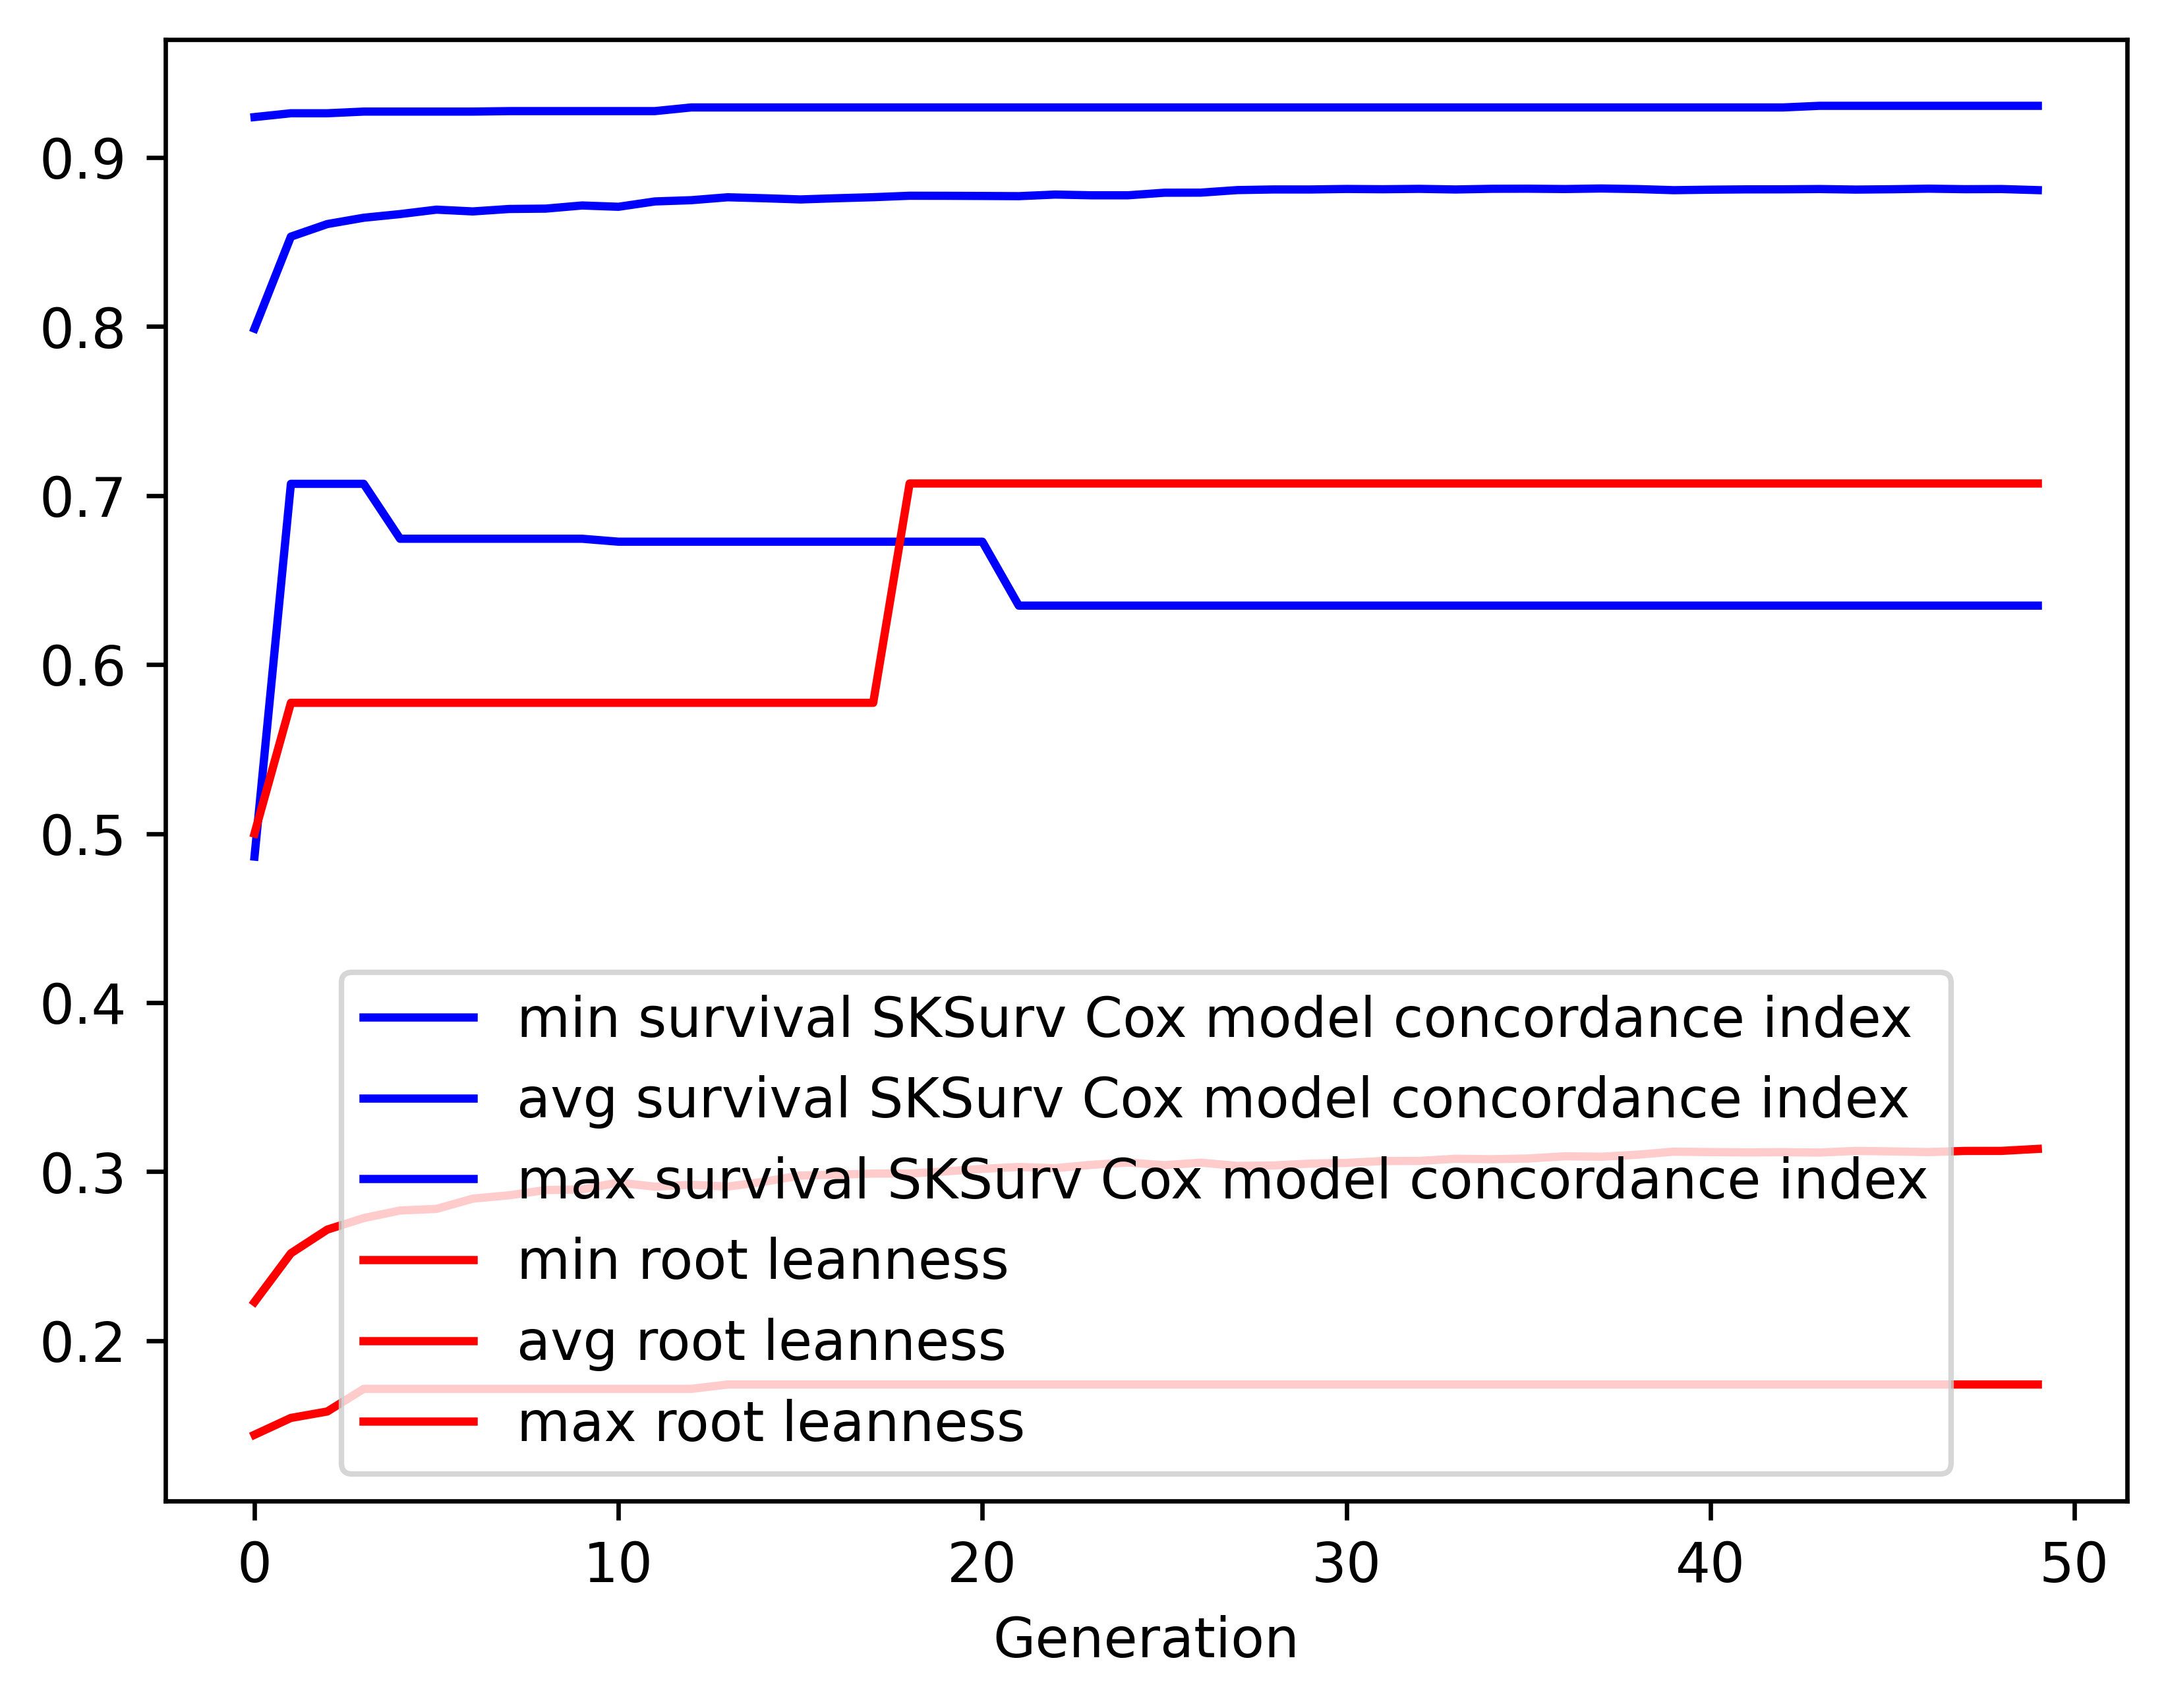

The data file committed next to this chart (first rows):
gen, evals, gen_feats, explored, survival SKSurv Cox model concordance in…, survival SKSurv Cox model concordance in…, survival SKSurv Cox model concordance in…, survival SKSurv Cox model concordance in…, root leanness_min, root leanness_avg, root leanness_max, root leanness_std
0, 500, 310, 310, 0.4864, 0.7987, 0.9239, 0.08128, 0.1443, 0.2229, 0.5, 0.05821
1, 408, 292, 341, 0.7069, 0.8531, 0.9261, 0.04039, 0.1543, 0.2517, 0.5774, 0.0606
2, 394, 277, 363, 0.7069, 0.8606, 0.9261, 0.04273, 0.1581, 0.2657, 0.5774, 0.06749
3, 381, 273, 375, 0.7069, 0.8643, 0.9271, 0.04407, 0.1715, 0.2725, 0.5774, 0.07066
4, 403, 264, 381, 0.6744, 0.8665, 0.9271, 0.04701, 0.1715, 0.277, 0.5774, 0.07695
5, 379, 264, 388, 0.6744, 0.8691, 0.9271, 0.04722, 0.1715, 0.278, 0.5774, 0.0779
6, 403, 258, 392, 0.6744, 0.8681, 0.9271, 0.04936, 0.1715, 0.284, 0.5774, 0.08023
7, 389, 264, 395, 0.6744, 0.8695, 0.9274, 0.05072, 0.1715, 0.286, 0.5774, 0.08363
8, 400, 265, 395, 0.6744, 0.8697, 0.9274, 0.05215, 0.1715, 0.2891, 0.5774, 0.08663
9, 408, 255, 395, 0.6744, 0.8716, 0.9274, 0.05291, 0.1715, 0.2895, 0.5774, 0.089
10, 392, 256, 395, 0.6727, 0.8708, 0.9274, 0.05479, 0.1715, 0.2936, 0.5774, 0.09309
11, 408, 271, 395, 0.6727, 0.874, 0.9274, 0.05343, 0.1715, 0.2911, 0.5774, 0.09314
12, 385, 258, 398, 0.6727, 0.8747, 0.9296, 0.05334, 0.1715, 0.2923, 0.5774, 0.09342
13, 388, 266, 399, 0.6727, 0.8764, 0.9296, 0.05228, 0.1741, 0.2912, 0.5774, 0.09244
14, 401, 255, 400, 0.6727, 0.8759, 0.9296, 0.05282, 0.1741, 0.2941, 0.5774, 0.09371
15, 393, 247, 400, 0.6727, 0.8751, 0.9296, 0.05348, 0.1741, 0.2977, 0.5774, 0.09531
16, 418, 244, 400, 0.6727, 0.8759, 0.9296, 0.05405, 0.1741, 0.2982, 0.5774, 0.0961
17, 396, 244, 400, 0.6727, 0.8765, 0.9296, 0.05422, 0.1741, 0.2989, 0.5774, 0.09689
18, 394, 245, 400, 0.6727, 0.8773, 0.9296, 0.05474, 0.1741, 0.2989, 0.7071, 0.09914
19, 405, 257, 400, 0.6727, 0.8773, 0.9296, 0.05453, 0.1741, 0.3002, 0.7071, 0.09927
20, 396, 238, 400, 0.6727, 0.8772, 0.9296, 0.05519, 0.1741, 0.3017, 0.7071, 0.1008
21, 409, 246, 400, 0.6349, 0.8771, 0.9296, 0.05709, 0.1741, 0.3028, 0.7071, 0.1047
22, 386, 233, 400, 0.6349, 0.878, 0.9296, 0.05676, 0.1741, 0.3021, 0.7071, 0.1045
23, 412, 226, 400, 0.6349, 0.8776, 0.9296, 0.058, 0.1741, 0.304, 0.7071, 0.1068
24, 395, 260, 400, 0.6349, 0.8776, 0.9296, 0.0577, 0.1741, 0.3054, 0.7071, 0.107
25, 388, 245, 400, 0.6349, 0.8791, 0.9296, 0.05624, 0.1741, 0.3038, 0.7071, 0.107
26, 398, 250, 400, 0.6349, 0.8792, 0.9296, 0.05539, 0.1741, 0.3053, 0.7071, 0.1072
27, 399, 233, 400, 0.6349, 0.8807, 0.9296, 0.0546, 0.1741, 0.3034, 0.7071, 0.1069
28, 394, 242, 400, 0.6349, 0.8811, 0.9296, 0.05455, 0.1741, 0.3037, 0.7071, 0.1077
29, 370, 233, 400, 0.6349, 0.881, 0.9296, 0.05462, 0.1741, 0.3048, 0.7071, 0.109
30, 374, 230, 400, 0.6349, 0.8813, 0.9296, 0.05381, 0.1741, 0.3052, 0.7071, 0.1087
31, 400, 245, 400, 0.6349, 0.8812, 0.9296, 0.05395, 0.1741, 0.3063, 0.7071, 0.11
32, 385, 242, 400, 0.6349, 0.8814, 0.9296, 0.05383, 0.1741, 0.3064, 0.7071, 0.1099
33, 399, 244, 400, 0.6349, 0.881, 0.9296, 0.05454, 0.1741, 0.3076, 0.7071, 0.1111
34, 400, 251, 400, 0.6349, 0.8814, 0.9296, 0.05418, 0.1741, 0.3074, 0.7071, 0.1113
35, 394, 245, 400, 0.6349, 0.8815, 0.9296, 0.05411, 0.1741, 0.3078, 0.7071, 0.1109
36, 390, 248, 400, 0.6349, 0.8813, 0.9296, 0.05422, 0.1741, 0.3091, 0.7071, 0.1121
37, 395, 242, 400, 0.6349, 0.8816, 0.9296, 0.05417, 0.1741, 0.3088, 0.7071, 0.1122
38, 373, 245, 400, 0.6349, 0.8813, 0.9296, 0.05458, 0.1741, 0.31, 0.7071, 0.1134
39, 410, 237, 400, 0.6349, 0.8806, 0.9296, 0.05615, 0.1741, 0.3118, 0.7071, 0.1161
40, 389, 258, 400, 0.6349, 0.8809, 0.9296, 0.05593, 0.1741, 0.3116, 0.7071, 0.1163
41, 392, 248, 400, 0.6349, 0.8811, 0.9296, 0.05592, 0.1741, 0.3114, 0.7071, 0.1163
42, 397, 239, 400, 0.6349, 0.8811, 0.9296, 0.05589, 0.1741, 0.3115, 0.7071, 0.1163
43, 399, 245, 400, 0.6349, 0.8813, 0.9305, 0.05595, 0.1741, 0.3113, 0.7071, 0.1164
44, 397, 240, 400, 0.6349, 0.881, 0.9305, 0.05645, 0.1741, 0.3123, 0.7071, 0.1177
45, 395, 247, 400, 0.6349, 0.8812, 0.9305, 0.05649, 0.1741, 0.312, 0.7071, 0.1178
46, 374, 237, 400, 0.6349, 0.8815, 0.9305, 0.05652, 0.1741, 0.3116, 0.7071, 0.1182
47, 376, 231, 400, 0.6349, 0.8812, 0.9305, 0.05685, 0.1741, 0.3123, 0.7071, 0.1188
48, 385, 241, 400, 0.6349, 0.8813, 0.9305, 0.05704, 0.1741, 0.3123, 0.7071, 0.1195
49, 398, 242, 400, 0.6349, 0.8807, 0.9305, 0.05834, 0.1741, 0.3135, 0.7071, 0.1217
